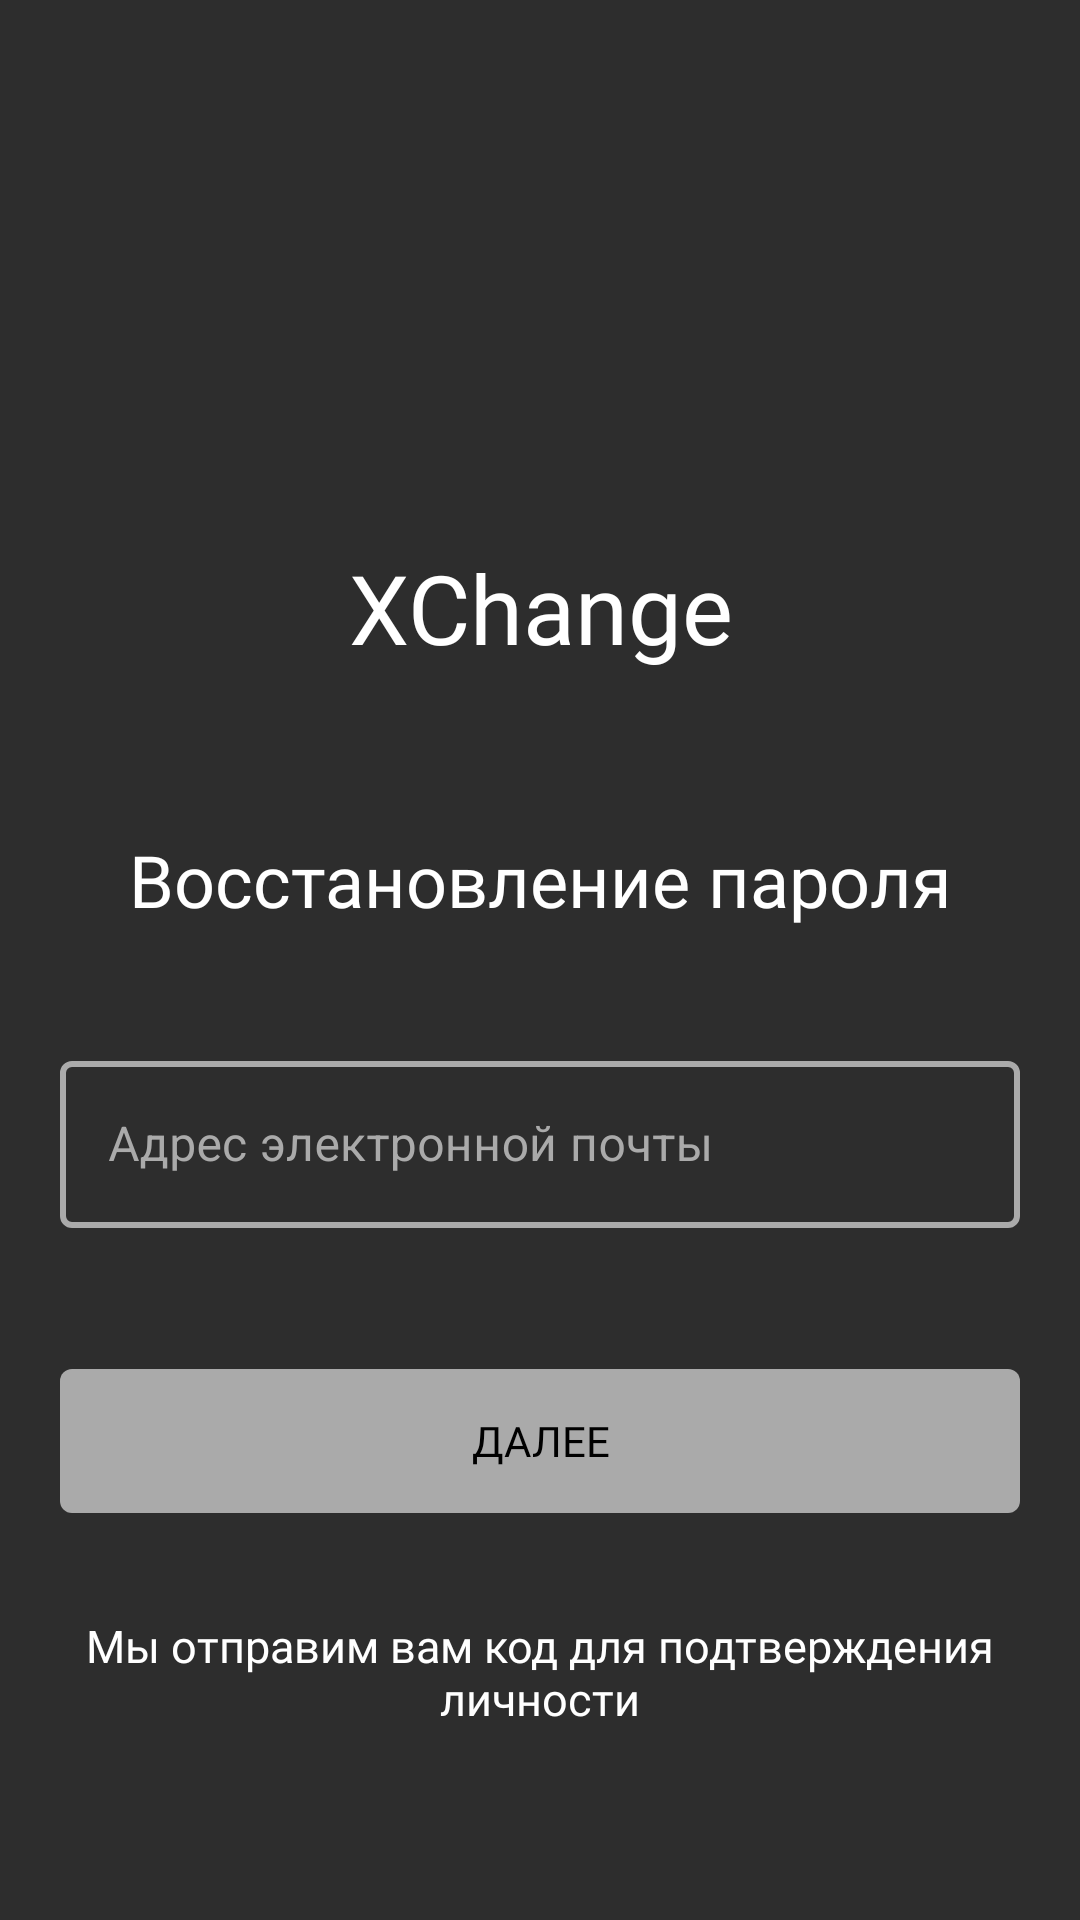

Android layout source for this screen:
<!-- AndroidManifest.xml: application theme Theme.XChange -->
<!-- res/layout/password_recovery_activity_1.xml -->
<?xml version="1.0" encoding="utf-8"?>
<androidx.constraintlayout.widget.ConstraintLayout xmlns:android="http://schemas.android.com/apk/res/android"
    xmlns:app="http://schemas.android.com/apk/res-auto"
    xmlns:tools="http://schemas.android.com/tools"
    android:layout_width="match_parent"
    android:layout_height="match_parent"
    tools:context=".screens.PasswordRecovery1Activity"
    android:background="@color/dark_grey"
    android:padding="20dp">

    <TextView
        android:id="@+id/tl_app_name"
        android:layout_width="match_parent"
        android:layout_height="wrap_content"
        android:layout_marginTop="161dp"
        android:fontFamily="@font/roboto_bold"
        android:text="@string/app_name"
        android:textAlignment="center"
        android:textColor="@color/white"
        android:textSize="32sp"
        app:layout_constraintEnd_toEndOf="parent"
        app:layout_constraintStart_toStartOf="parent"
        app:layout_constraintTop_toTopOf="parent" />

    <TextView
        android:id="@+id/tl_pass_rec_title"
        android:layout_width="match_parent"
        android:layout_height="wrap_content"
        android:layout_marginTop="53dp"
        android:fontFamily="@font/roboto_regular"
        android:text="@string/password_recovery_title"
        android:textAlignment="center"
        android:textColor="@color/white"
        android:textSize="24sp"
        app:layout_constraintEnd_toEndOf="parent"
        app:layout_constraintStart_toStartOf="parent"
        app:layout_constraintTop_toBottomOf="@+id/tl_app_name" />

    <LinearLayout
        android:id="@+id/lt_pass_rec_inputs"
        android:layout_width="match_parent"
        android:layout_height="wrap_content"
        android:orientation="vertical"
        app:layout_constraintEnd_toEndOf="parent"
        app:layout_constraintStart_toStartOf="parent"
        app:layout_constraintTop_toBottomOf="@+id/tl_pass_rec_title"
        tools:ignore="MissingConstraints">

        <com.google.android.material.textfield.TextInputLayout
            android:id="@+id/tl_pass_rec_email"
            style="@style/TextInputLayout"
            android:layout_width="match_parent"
            android:layout_height="wrap_content"
            android:layout_marginTop="39dp"
            android:hint="@string/hnt_auth_email"
            app:layout_constraintEnd_toEndOf="parent"
            app:layout_constraintStart_toStartOf="parent"
            app:layout_constraintTop_toBottomOf="@+id/tl_pass_rec_title">

            <com.google.android.material.textfield.TextInputEditText
                android:id="@+id/te_pass_rec_email"
                android:layout_width="match_parent"
                android:layout_height="wrap_content"
                android:textColor="@color/white"
                android:inputType="textEmailAddress"/>
        </com.google.android.material.textfield.TextInputLayout>

    </LinearLayout>

    <LinearLayout
        android:id="@+id/lt_pass_rec_buttons"
        android:layout_width="match_parent"
        android:layout_height="wrap_content"
        android:orientation="vertical"
        app:layout_constraintEnd_toEndOf="parent"
        app:layout_constraintStart_toStartOf="parent"
        app:layout_constraintTop_toBottomOf="@+id/lt_pass_rec_inputs"
        tools:ignore="MissingConstraints">

        <androidx.appcompat.widget.AppCompatButton
            android:id="@+id/btn_pass_rec_continue"
            style="@style/ButtonGrey"
            android:layout_width="match_parent"
            android:layout_height="wrap_content"
            android:layout_marginTop="47dp"
            android:text="@string/str_continue" />
    </LinearLayout>

    <TextView
        android:id="@+id/tl_pass_rec_info"
        android:layout_width="match_parent"
        android:layout_height="wrap_content"
        android:layout_marginTop="34dp"
        android:fontFamily="@font/roboto_regular"
        android:text="@string/tl_pass_rec_info"
        android:textAlignment="center"
        android:textColor="@color/white"
        android:textSize="15sp"
        app:layout_constraintEnd_toEndOf="parent"
        app:layout_constraintStart_toStartOf="parent"
        app:layout_constraintTop_toBottomOf="@+id/lt_pass_rec_buttons" />

</androidx.constraintlayout.widget.ConstraintLayout>
<!-- resources referenced by this layout -->
<resources>
  <color name="dark_grey">#2D2D2D</color>
  <color name="white">#FFFFFFFF</color>
  <string name="app_name">XChange</string>
  <string name="hnt_auth_email">Адрес электронной почты</string>
  <string name="password_recovery_title">Восстановление пароля</string>
  <string name="str_continue">Далее</string>
  <string name="tl_pass_rec_info">Мы отправим вам код для подтверждения личности</string>
  <style name="ButtonGrey">
          <item name="android:background">@drawable/bg_button_grey</item>
          <item name="android:fontFamily">@font/roboto_medium</item>
          <item name="android:textColor">@color/black</item>
          <item name="android:textSize">14sp</item>
          <item name="android:foreground">?android:attr/selectableItemBackground</item>
      </style>
  <style name="TextInputLayout" parent="Widget.MaterialComponents.TextInputLayout.OutlinedBox">
          <item name="android:textColorHint">@color/grey</item>
          <item name="hintTextColor">@color/grey</item>
          <item name="android:fontFamily">@font/roboto_regular</item>
          <item name="android:textSize">16sp</item>
  
          <item name="boxStrokeColor">@color/grey</item>
          <item name="boxStrokeWidth">2dp</item>
      </style>
  <style name="Theme.XChange" parent="Theme.MaterialComponents.Light.NoActionBar">
          <item name="colorPrimary">@color/dark_grey</item>
          <item name="android:statusBarColor">@color/black</item>
      </style>
  <!-- drawable bg_button_grey (drawable) -->
  <?xml version="1.0" encoding="utf-8"?>
  <shape xmlns:android="http://schemas.android.com/apk/res/android"
      android:shape="rectangle">
  
      <solid android:color="@color/grey"/>
      <corners android:radius="4dp"/>
  </shape>
  <color name="black">#FF000000</color>
  <color name="grey">#AAAAAA</color>
</resources>
